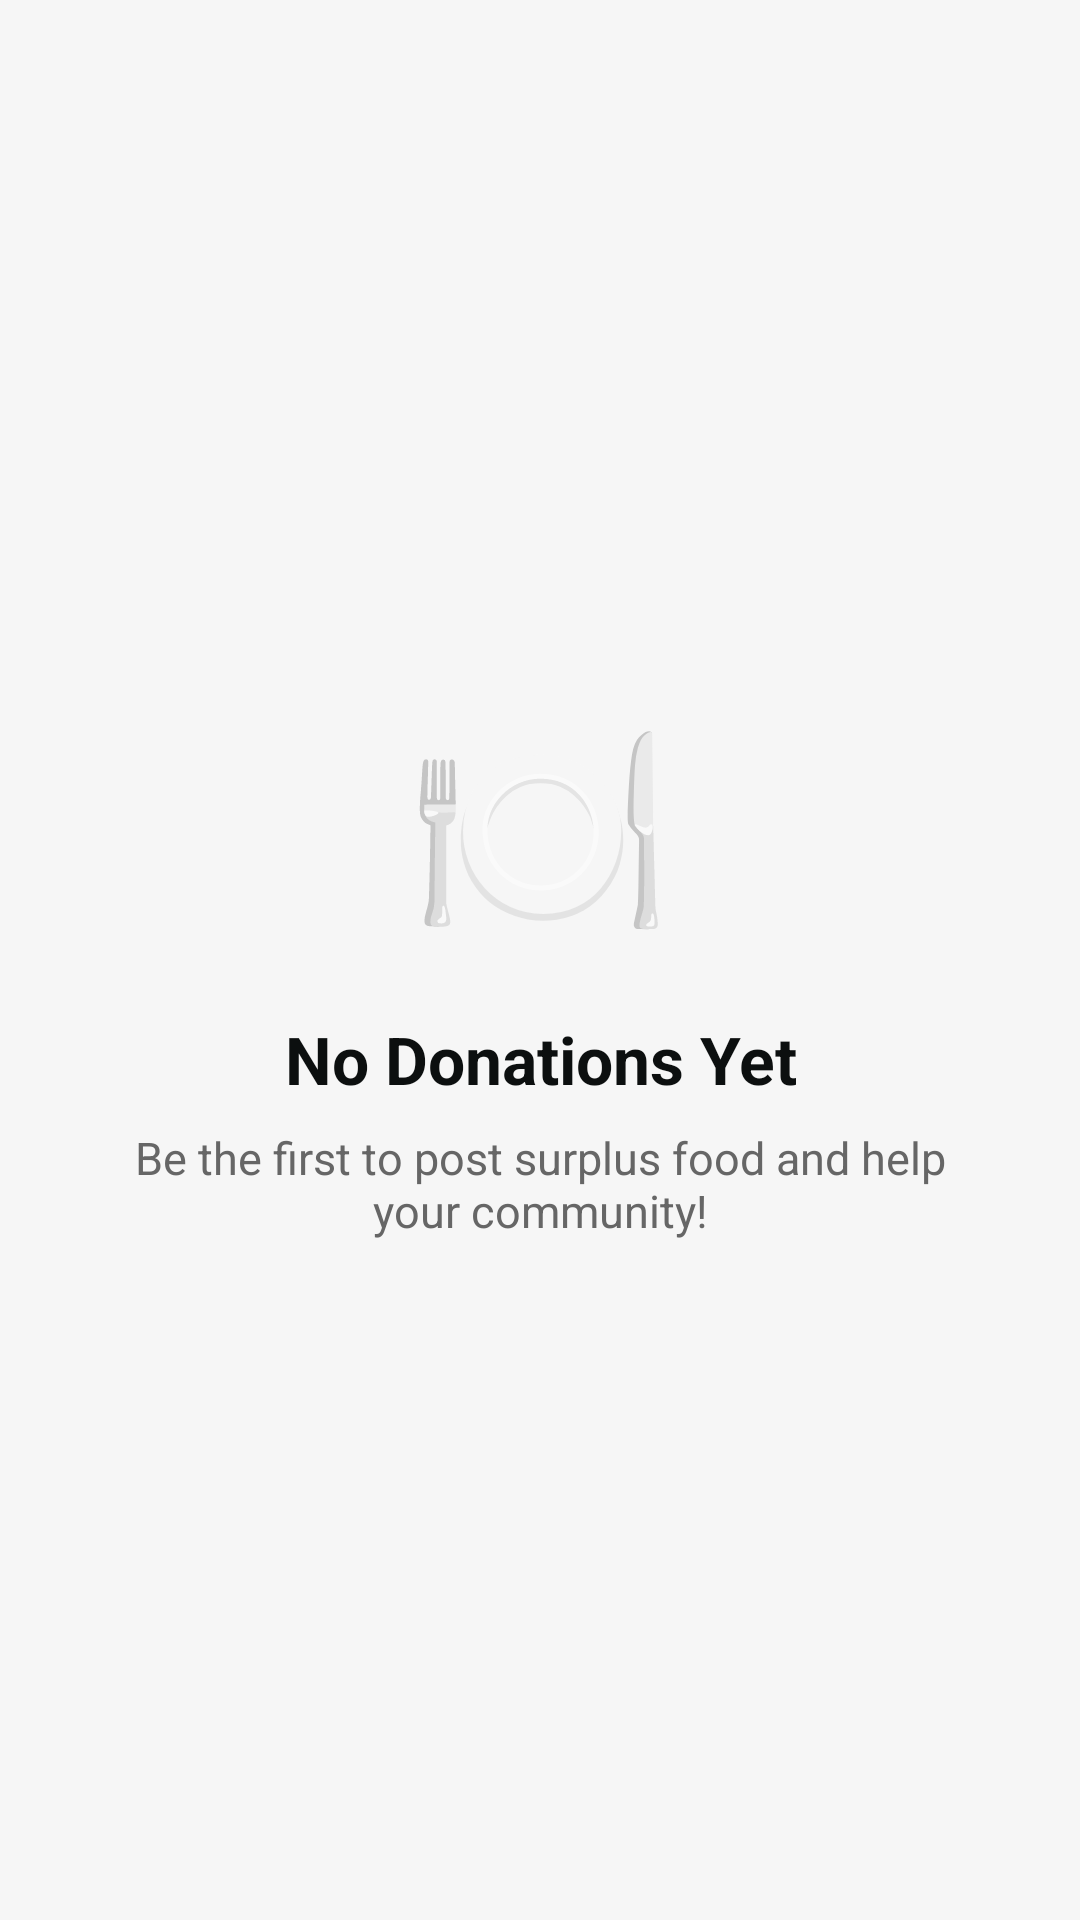

This screen was rendered from an Android layout file. Write that file and the resources it references.
<!-- AndroidManifest.xml: application theme Theme.FoodWasteManagement -->
<!-- res/layout/layout_empty_donations.xml -->
<?xml version="1.0" encoding="utf-8"?>
<LinearLayout xmlns:android="http://schemas.android.com/apk/res/android"
    android:layout_width="match_parent"
    android:layout_height="match_parent"
    android:orientation="vertical"
    android:gravity="center"
    android:padding="40dp"
    android:background="@color/background">

    
    <TextView
        android:layout_width="wrap_content"
        android:layout_height="wrap_content"
        android:text="🍽️"
        android:textSize="72sp"
        android:gravity="center"
        android:layout_marginBottom="16dp"/>

    <TextView
        android:layout_width="wrap_content"
        android:layout_height="wrap_content"
        android:text="No Donations Yet"
        android:textSize="22sp"
        android:textStyle="bold"
        android:textColor="@color/primary"
        android:gravity="center"/>

    <TextView
        android:layout_width="wrap_content"
        android:layout_height="wrap_content"
        android:text="Be the first to post surplus food and help your community!"
        android:textSize="15sp"
        android:textColor="@color/on_surface_variant"
        android:gravity="center"
        android:layout_marginTop="8dp"/>

</LinearLayout>
<!-- resources referenced by this layout -->
<resources>
  <color name="background">#F6F6F6</color>
  <color name="on_surface_variant">#666666</color>
  <color name="primary">#0C0F0F</color>
  <style name="Theme.FoodWasteManagement" parent="Theme.MaterialComponents.Light.NoActionBar">
          
          <item name="colorPrimary">@color/primary</item>
          <item name="colorPrimaryVariant">@color/primary_variant</item>
          <item name="colorOnPrimary">@color/white</item>
          
          <item name="colorSecondary">@color/accent</item>
          <item name="colorSecondaryVariant">@color/accent</item>
          <item name="colorOnSecondary">@color/primary</item>
          
          <item name="colorSurface">@color/white</item>
          <item name="colorOnSurface">@color/on_surface</item>
          <item name="android:windowBackground">@color/background</item>
          
          
          <item name="android:textColorPrimary">@color/on_surface</item>
          <item name="android:textColorSecondary">@color/on_surface_variant</item>
          
          
          <item name="android:statusBarColor">@color/background</item>
          <item name="android:windowLightStatusBar" tools:targetApi="m">true</item>
          <item name="android:navigationBarColor">@color/background</item>
      </style>
  <color name="primary_variant">#212121</color>
  <color name="white">#FFFFFF</color>
  <color name="accent">#C9F158</color>
  <color name="on_surface">#0C0F0F</color>
</resources>
